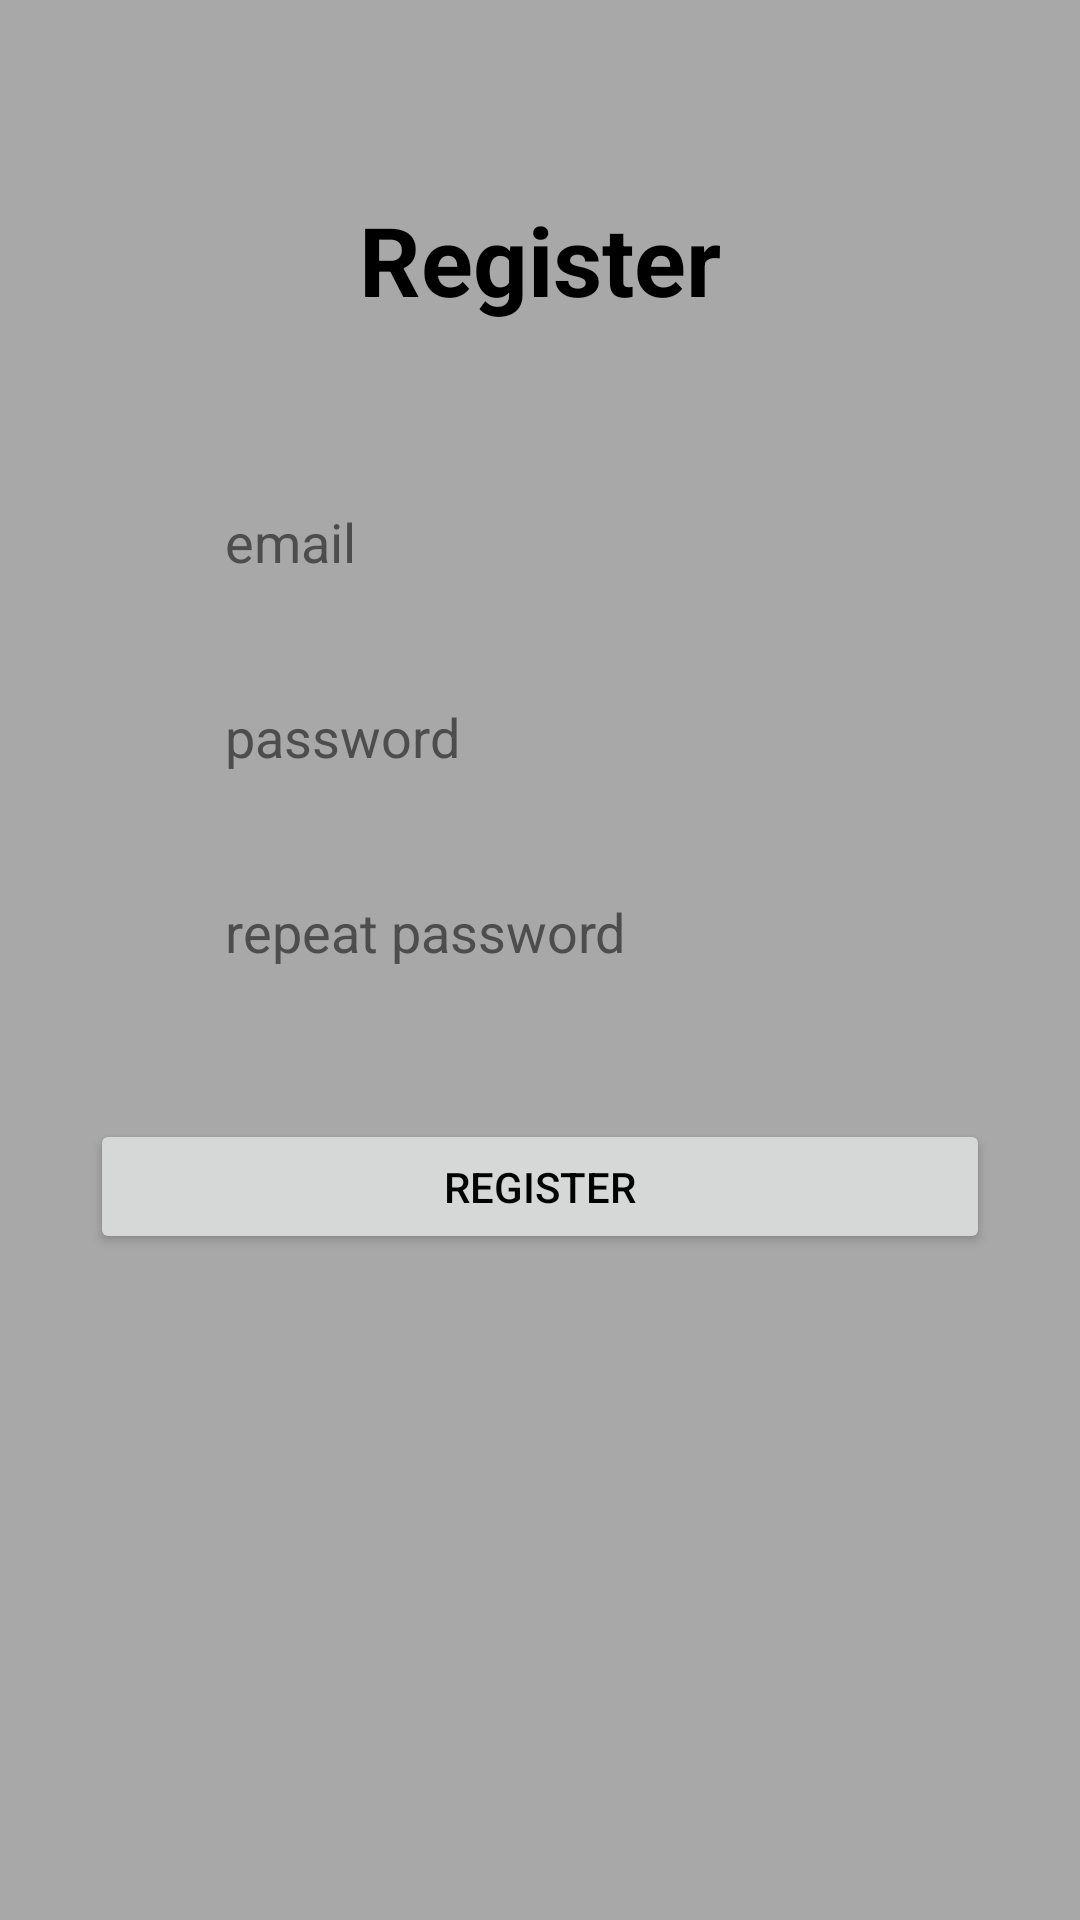

Produce the Android XML layout that renders to this screen, including the resource entries it uses.
<!-- AndroidManifest.xml: application theme Theme.Test7 -->
<!-- res/layout/fragment_registration.xml -->
<?xml version="1.0" encoding="utf-8"?>
<androidx.appcompat.widget.LinearLayoutCompat xmlns:android="http://schemas.android.com/apk/res/android"
    xmlns:tools="http://schemas.android.com/tools"
    android:layout_width="match_parent"
    android:layout_height="match_parent"
    tools:context=".presenter.screen.registration.RegistrationFragment"
    android:orientation="vertical"
    android:background="@color/slight_grey">

    <androidx.appcompat.widget.AppCompatTextView
        android:layout_width="wrap_content"
        android:layout_height="wrap_content"
        android:textAppearance="@style/header"
        android:text="@string/register"
        android:layout_gravity="center"
        android:layout_marginTop="65dp" />

    <androidx.appcompat.widget.AppCompatEditText
        android:id="@+id/emailEditText"
        android:layout_width="250dp"
        android:layout_height="45dp"
        android:layout_gravity="center_horizontal"
        android:layout_marginTop="50dp"
        android:background="@color/transparent"
        android:hint="@string/email"
        android:paddingStart="20dp"
        android:paddingEnd="20dp"
        android:textColorHint="@color/grey"/>

    <androidx.appcompat.widget.AppCompatEditText
        android:id="@+id/passwordEditText"
        android:layout_width="250dp"
        android:layout_height="45dp"
        android:layout_gravity="center_horizontal"
        android:layout_marginTop="20dp"
        android:background="@color/transparent"
        android:hint="@string/password"
        android:paddingStart="20dp"
        android:paddingEnd="20dp"
        android:textColorHint="@color/grey"
        android:inputType="textPassword"/>

    <androidx.appcompat.widget.AppCompatEditText
        android:id="@+id/repeatPasswordEditText"
        android:layout_width="250dp"
        android:layout_height="45dp"
        android:layout_gravity="center_horizontal"
        android:layout_marginTop="20dp"
        android:background="@color/transparent"
        android:hint="@string/repeat_password"
        android:paddingStart="20dp"
        android:paddingEnd="20dp"
        android:textColorHint="@color/grey"
        android:inputType="textPassword"/>

    <androidx.appcompat.widget.AppCompatButton
        android:id="@+id/registerBtn"
        android:layout_width="300dp"
        android:layout_height="45dp"
        android:text="@string/register"
        android:layout_gravity="center_horizontal"
        android:layout_marginTop="40dp"
        android:textColor="@color/black"/>

    <ProgressBar
        android:id="@+id/progressBar"
        android:layout_width="wrap_content"
        android:layout_height="wrap_content"
        android:layout_gravity="center_horizontal"
        android:layout_marginTop="10dp"
        android:visibility="gone"/>

</androidx.appcompat.widget.LinearLayoutCompat>
<!-- resources referenced by this layout -->
<resources>
  <color name="black">#FF000000</color>
  <color name="grey">#4D4D4D</color>
  <color name="slight_grey">#A8A8A8</color>
  <color name="transparent">#00FFFFFF</color>
  <string name="email">email</string>
  <string name="password">password</string>
  <string name="register">Register</string>
  <string name="repeat_password">repeat password</string>
  <style name="header">
          <item name="android:textStyle">bold</item>
          <item name="android:textSize">32sp</item>
      </style>
  <style name="Theme.Test7" parent="Base.Theme.Test7">
      </style>
  <style name="Base.Theme.Test7" parent="Theme.Material3.DayNight.NoActionBar">
  
      </style>
</resources>
